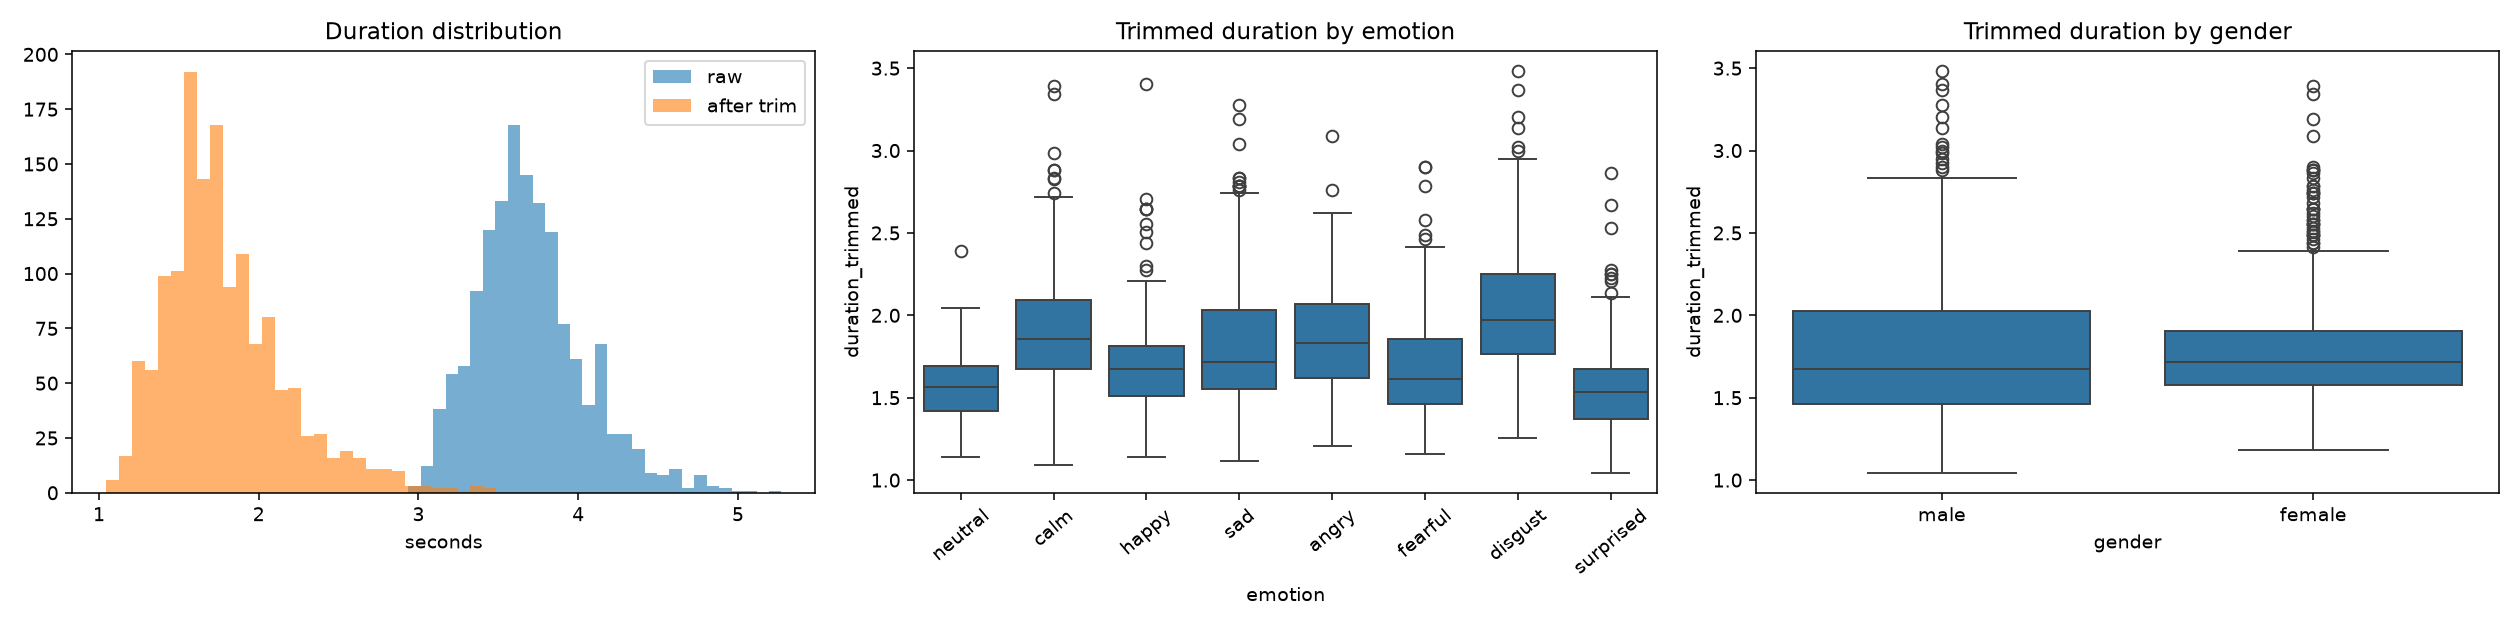

The file beside this chart, header and first rows:
filename, emotion, actor, duration_raw, duration_trimmed
03-01-01-01-01-01-01.wav, neutral, 1, 3.303, 1.3
03-01-01-01-01-02-01.wav, neutral, 1, 3.337, 1.3
03-01-01-01-02-01-01.wav, neutral, 1, 3.27, 1.277
03-01-01-01-02-02-01.wav, neutral, 1, 3.17, 1.231
03-01-02-01-01-01-01.wav, calm, 1, 3.537, 1.556
03-01-02-01-01-02-01.wav, calm, 1, 3.604, 1.672
03-01-02-01-02-01-01.wav, calm, 1, 3.504, 1.602
03-01-02-01-02-02-01.wav, calm, 1, 3.47, 1.533
03-01-02-02-01-01-01.wav, calm, 1, 3.704, 1.788
03-01-02-02-01-02-01.wav, calm, 1, 4.004, 2.067
03-01-02-02-02-01-01.wav, calm, 1, 4.204, 2.322
03-01-02-02-02-02-01.wav, calm, 1, 4.004, 1.974
03-01-03-01-01-01-01.wav, happy, 1, 3.47, 1.486
03-01-03-01-01-02-01.wav, happy, 1, 3.47, 1.718
03-01-03-01-02-01-01.wav, happy, 1, 3.537, 1.486
03-01-03-01-02-02-01.wav, happy, 1, 3.704, 1.741
03-01-03-02-01-01-01.wav, happy, 1, 3.67, 1.602
03-01-03-02-01-02-01.wav, happy, 1, 3.637, 1.556
03-01-03-02-02-01-01.wav, happy, 1, 3.937, 1.904
03-01-03-02-02-02-01.wav, happy, 1, 3.937, 1.927
03-01-04-01-01-01-01.wav, sad, 1, 3.837, 1.788
03-01-04-01-01-02-01.wav, sad, 1, 3.57, 1.579
03-01-04-01-02-01-01.wav, sad, 1, 3.504, 1.463
03-01-04-01-02-02-01.wav, sad, 1, 3.37, 1.416
03-01-04-02-01-01-01.wav, sad, 1, 3.804, 1.811
03-01-04-02-01-02-01.wav, sad, 1, 3.704, 1.579
03-01-04-02-02-01-01.wav, sad, 1, 3.737, 1.695
03-01-04-02-02-02-01.wav, sad, 1, 3.737, 1.741
03-01-05-01-01-01-01.wav, angry, 1, 3.871, 1.834
03-01-05-01-01-02-01.wav, angry, 1, 3.937, 1.974
03-01-05-01-02-01-01.wav, angry, 1, 3.504, 1.509
03-01-05-01-02-02-01.wav, angry, 1, 3.737, 1.718
03-01-05-02-01-01-01.wav, angry, 1, 4.104, 2.02
03-01-05-02-01-02-01.wav, angry, 1, 4.371, 2.252
03-01-05-02-02-01-01.wav, angry, 1, 4.137, 2.02
03-01-05-02-02-02-01.wav, angry, 1, 4.438, 2.345
03-01-06-01-01-01-01.wav, fearful, 1, 3.67, 1.579
03-01-06-01-01-02-01.wav, fearful, 1, 3.637, 1.672
03-01-06-01-02-01-01.wav, fearful, 1, 3.437, 2.461
03-01-06-01-02-02-01.wav, fearful, 1, 3.704, 1.718
03-01-06-02-01-01-01.wav, fearful, 1, 5.005, 2.786
03-01-06-02-01-02-01.wav, fearful, 1, 4.238, 2.09
03-01-06-02-02-01-01.wav, fearful, 1, 3.971, 1.788
03-01-06-02-02-02-01.wav, fearful, 1, 3.904, 1.765
03-01-07-01-01-01-01.wav, disgust, 1, 3.871, 1.881
03-01-07-01-01-02-01.wav, disgust, 1, 3.904, 1.881
03-01-07-01-02-01-01.wav, disgust, 1, 3.904, 1.95
03-01-07-01-02-02-01.wav, disgust, 1, 3.837, 1.834
03-01-07-02-01-01-01.wav, disgust, 1, 4.304, 2.229
03-01-07-02-01-02-01.wav, disgust, 1, 4.104, 1.95
03-01-07-02-02-01-01.wav, disgust, 1, 4.037, 2.368
03-01-07-02-02-02-01.wav, disgust, 1, 4.371, 2.276
03-01-08-01-01-01-01.wav, surprised, 1, 3.403, 1.393
03-01-08-01-01-02-01.wav, surprised, 1, 3.27, 1.231
03-01-08-01-02-01-01.wav, surprised, 1, 3.537, 1.533
03-01-08-01-02-02-01.wav, surprised, 1, 3.27, 1.347
03-01-08-02-01-01-01.wav, surprised, 1, 3.437, 1.393
03-01-08-02-01-02-01.wav, surprised, 1, 3.57, 1.533
03-01-08-02-02-01-01.wav, surprised, 1, 3.504, 1.533
03-01-08-02-02-02-01.wav, surprised, 1, 3.27, 1.277
... 1,380 more rows
